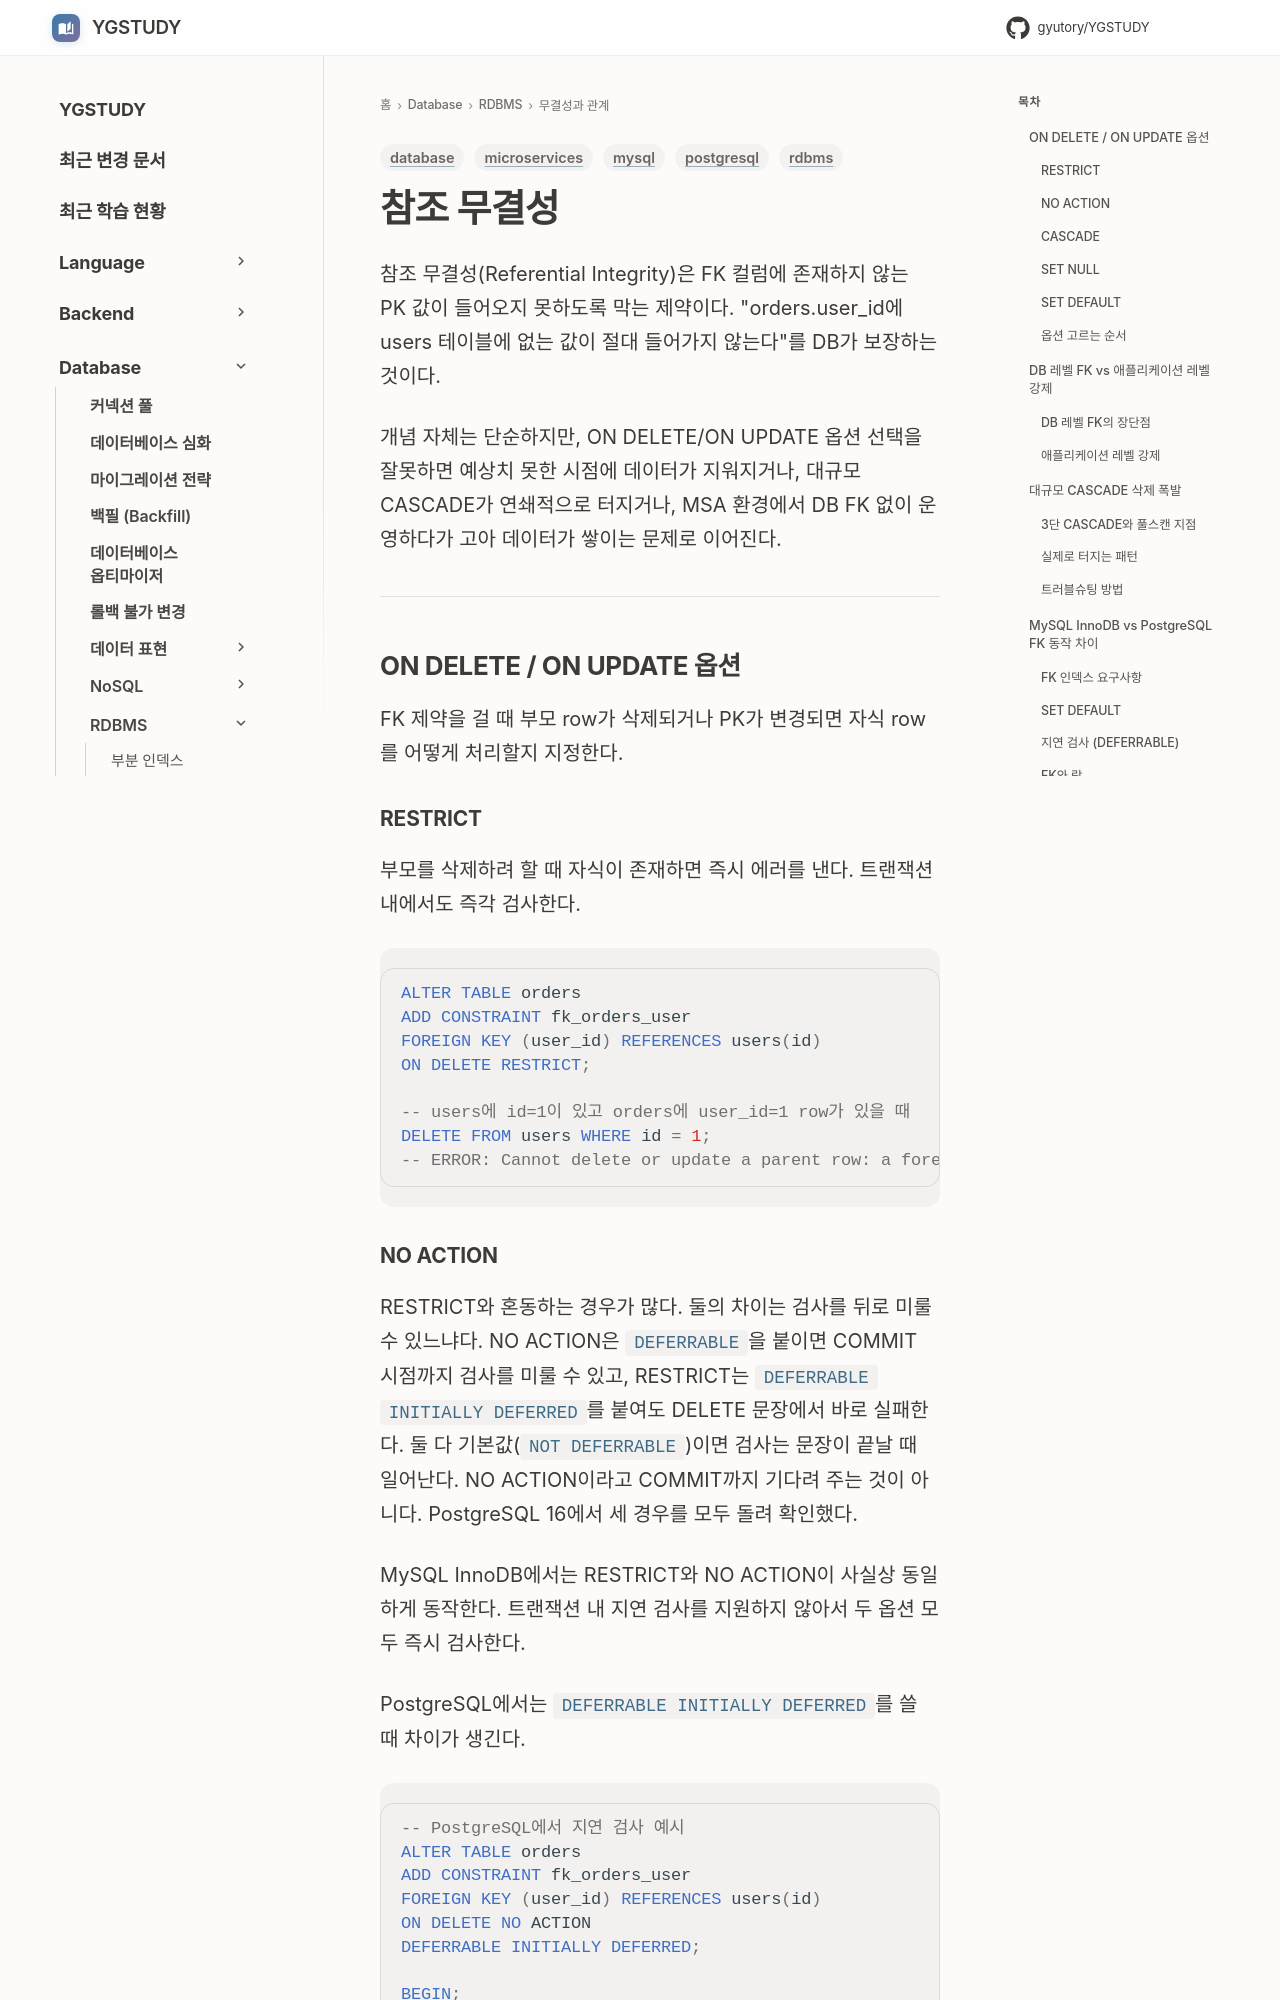

repository: GYUTORY/YGSTUDY · page: DataBase/RDBMS/Referential_Integrity/index.html · generator: mkdocs

---
title: 참조 무결성
tags: [database, rdbms, mysql, postgresql, microservices]
updated: 2026-10-15
---

# 참조 무결성

참조 무결성(Referential Integrity)은 FK 컬럼에 존재하지 않는 PK 값이 들어오지 못하도록 막는 제약이다. "orders.user_id에 users 테이블에 없는 값이 절대 들어가지 않는다"를 DB가 보장하는 것이다.

개념 자체는 단순하지만, ON DELETE/ON UPDATE 옵션 선택을 잘못하면 예상치 못한 시점에 데이터가 지워지거나, 대규모 CASCADE가 연쇄적으로 터지거나, MSA 환경에서 DB FK 없이 운영하다가 고아 데이터가 쌓이는 문제로 이어진다.

---

## ON DELETE / ON UPDATE 옵션

FK 제약을 걸 때 부모 row가 삭제되거나 PK가 변경되면 자식 row를 어떻게 처리할지 지정한다.

### RESTRICT

부모를 삭제하려 할 때 자식이 존재하면 즉시 에러를 낸다. 트랜잭션 내에서도 즉각 검사한다.

```sql
ALTER TABLE orders
ADD CONSTRAINT fk_orders_user
FOREIGN KEY (user_id) REFERENCES users(id)
ON DELETE RESTRICT;

-- users에 id=1이 있고 orders에 user_id=1 row가 있을 때
DELETE FROM users WHERE id = 1;
-- ERROR: Cannot delete or update a parent row: a foreign key constraint fails
```
